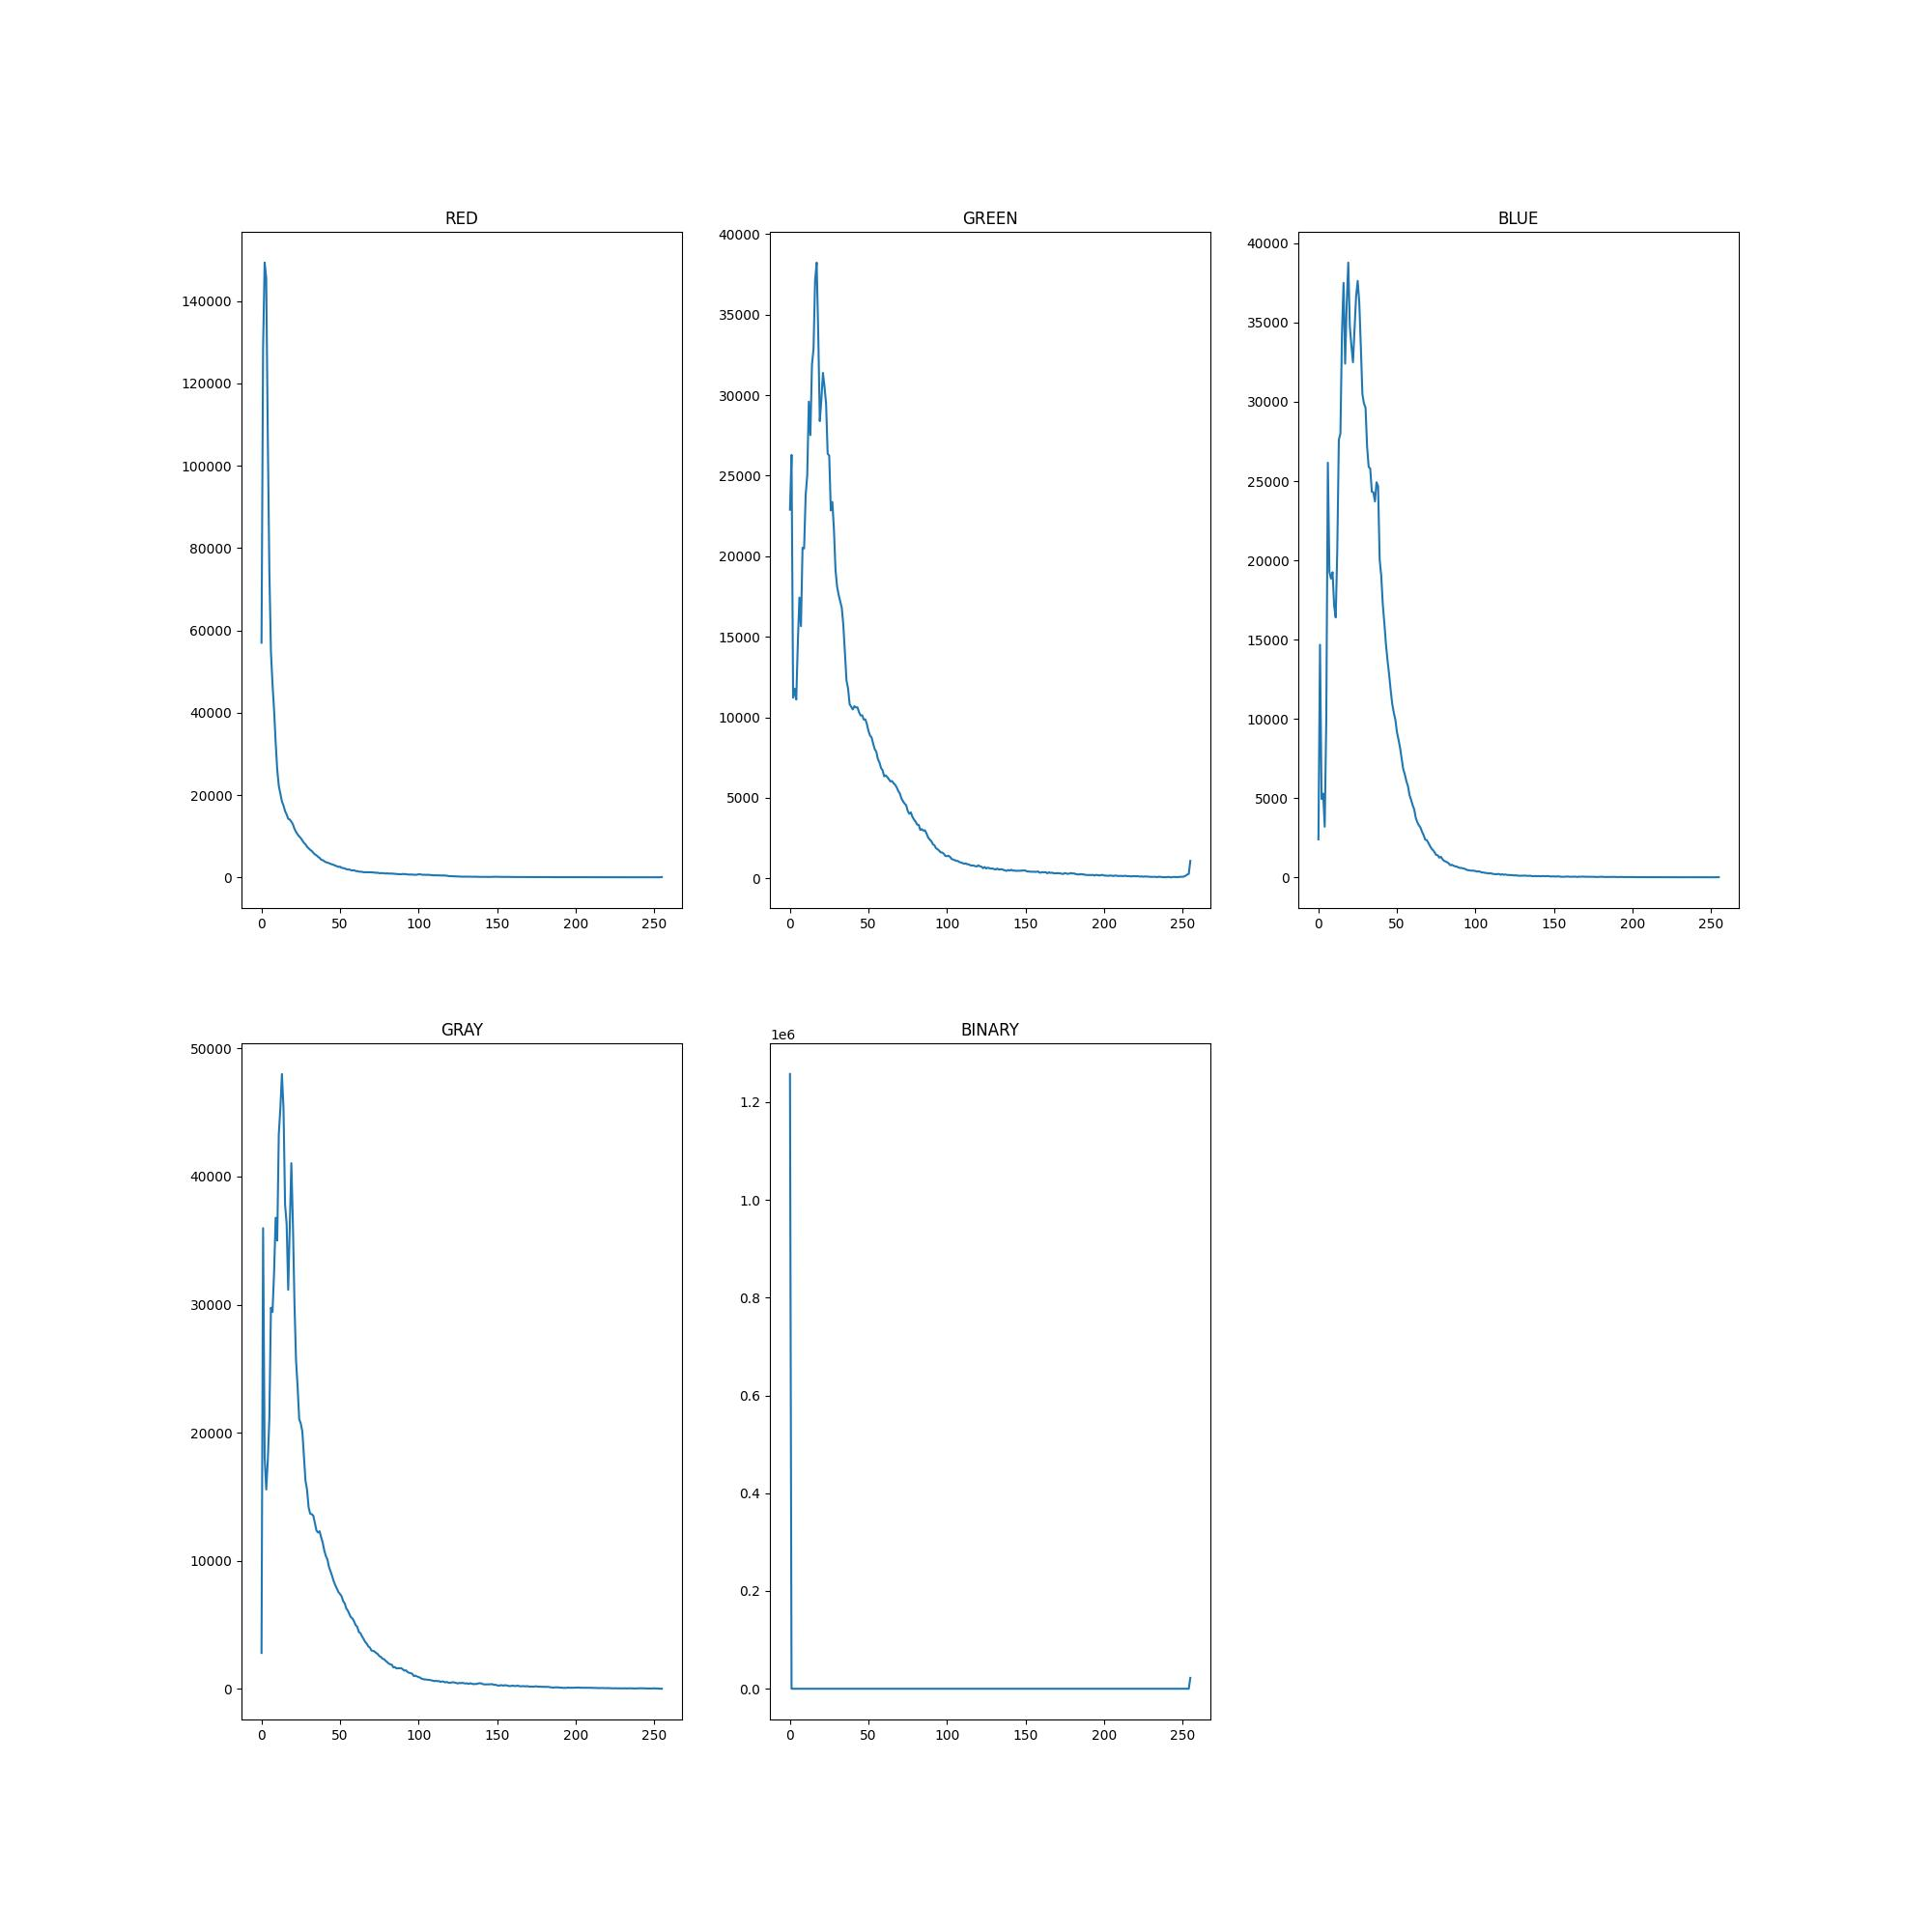

Write the Python code that produced this figure.
import matplotlib.pyplot as plt
import cv2
import numpy as np

def main():
    img_path = 'animation.jpg'
    rgb = plt.imread(img_path)
    print(rgb.shape)
    
    red = rgb[:,:,0]
    green = rgb[:,:,1]
    blue = rgb[:,:,2]
    
    gray = cv2.cvtColor(rgb,cv2.COLOR_RGB2GRAY)
    
    th,bin = cv2.threshold(gray,120,255,cv2.THRESH_BINARY)
    print(th)
   
    img_set = [red, green, blue, gray, bin]
    title_set = ['RED', 'GREEN', 'BLUE', 'GRAY', 'BINARY']
    plt.figure(figsize=(20, 20))
    for i in range(len(img_set)):
        img = img_set[i]
        plt.subplot(2,3,i+1)
        plt.title(title_set[i])
        val = cv2.calcHist([img],[0],None,[256],[0,256])
        plt.plot(val)
        
    plt.savefig('Histogram.jpg')
    plt.show()
if __name__ == '__main__':
    main()